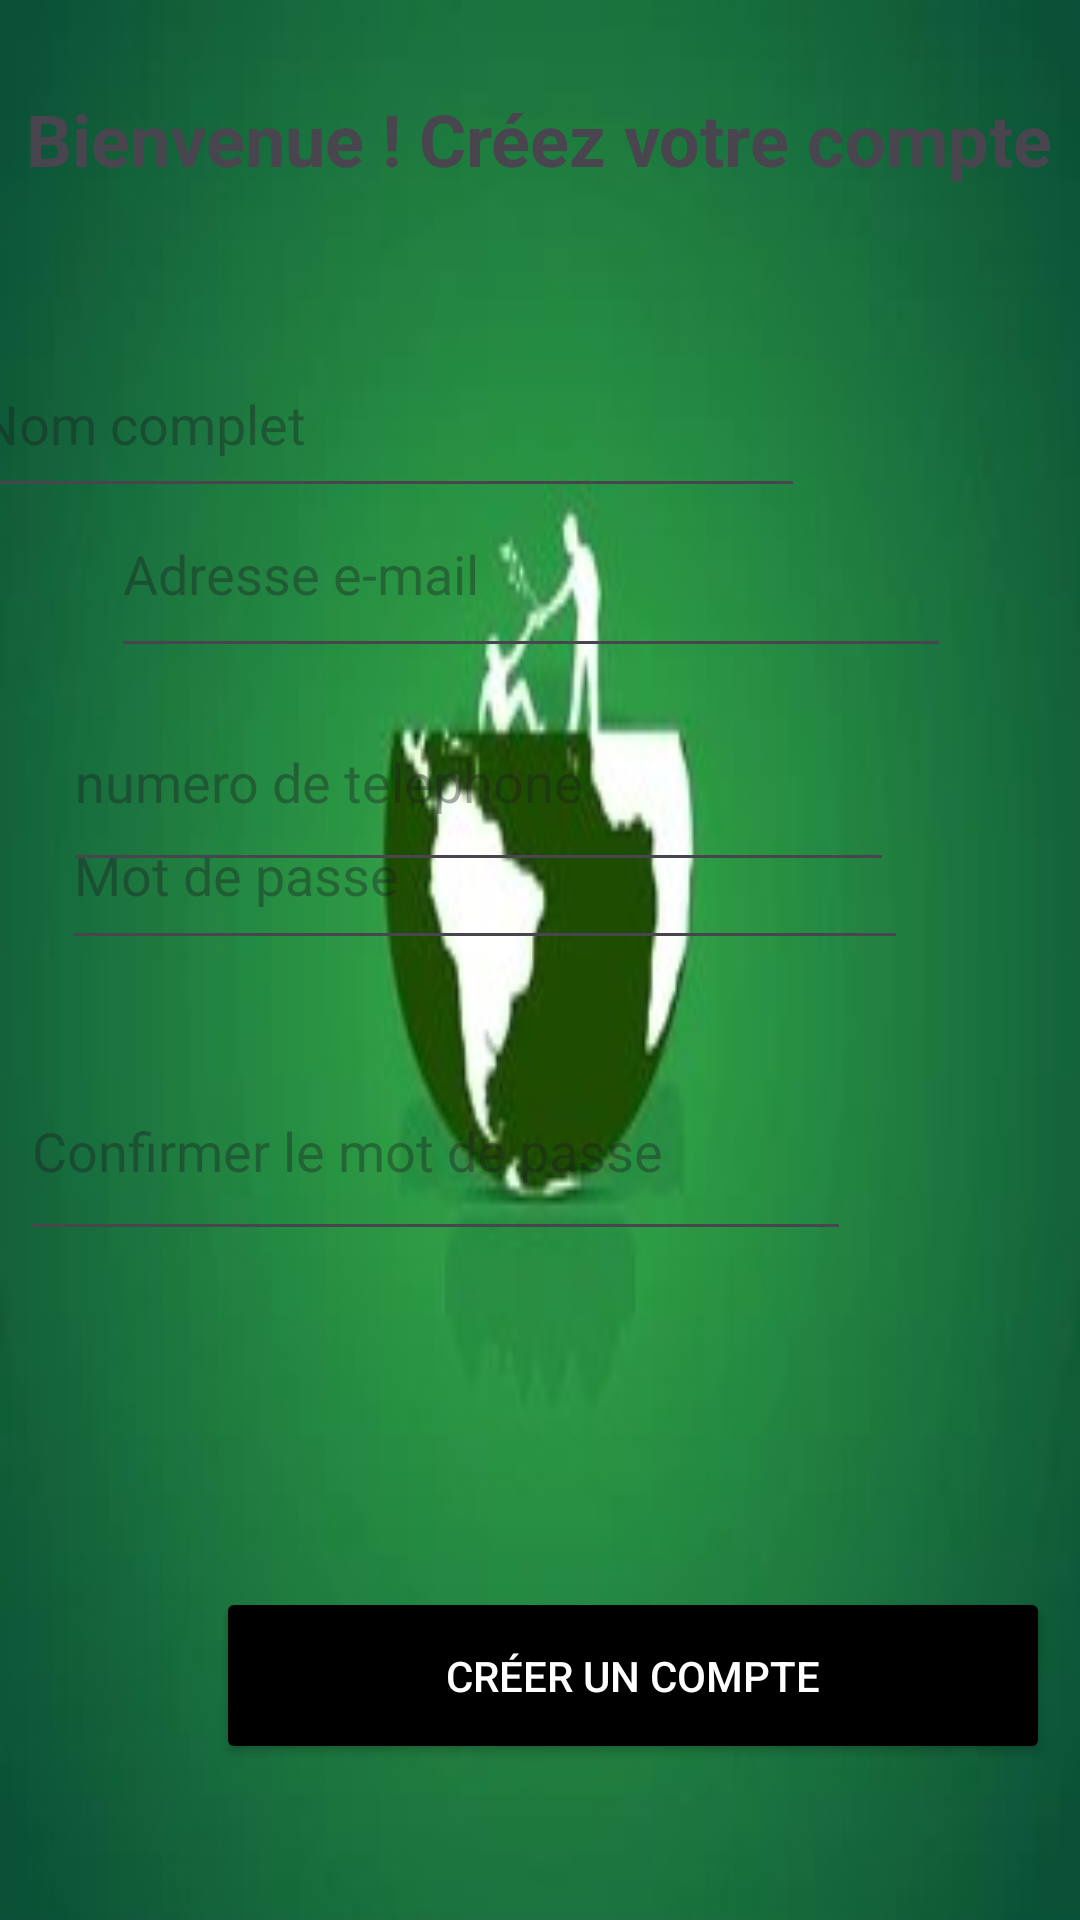

Android layout source for this screen:
<!-- AndroidManifest.xml: application theme Theme.Real_test -->
<!-- res/layout/account.xml -->
<?xml version="1.0" encoding="utf-8"?>
<androidx.constraintlayout.widget.ConstraintLayout xmlns:android="http://schemas.android.com/apk/res/android"
    xmlns:app="http://schemas.android.com/apk/res-auto"
    xmlns:tools="http://schemas.android.com/tools"
    android:layout_width="match_parent"
    android:layout_height="match_parent"
    android:background="@drawable/account_background2">

    <TextView
        android:id="@+id/welcomeMessageTextView"
        android:layout_width="wrap_content"
        android:layout_height="wrap_content"
        android:layout_gravity="center_horizontal"
        android:layout_marginStart="34dp"
        android:layout_marginTop="30dp"
        android:layout_marginEnd="35dp"
        android:text="Bienvenue ! Créez votre compte"
        android:textSize="24sp"
        android:textStyle="bold"
        app:layout_constraintEnd_toEndOf="parent"
        app:layout_constraintStart_toStartOf="parent"
        app:layout_constraintTop_toTopOf="parent" />

    <EditText
        android:id="@+id/fullNameEditText"
        android:layout_width="279dp"
        android:layout_height="59dp"
        android:layout_marginStart="40dp"
        android:layout_marginTop="48dp"
        android:layout_marginEnd="92dp"
        android:hint="Nom complet"
        android:inputType="textPersonName"
        app:layout_constraintEnd_toEndOf="parent"
        app:layout_constraintHorizontal_bias="1.0"
        app:layout_constraintStart_toStartOf="parent"
        app:layout_constraintTop_toBottomOf="@+id/welcomeMessageTextView" />

    <EditText
        android:id="@+id/emailEditText"
        android:layout_width="280dp"
        android:layout_height="66dp"
        android:layout_marginStart="37dp"
        android:layout_marginEnd="94dp"
        android:hint="Adresse e-mail"
        android:inputType="textEmailAddress"
        app:layout_constraintBottom_toBottomOf="parent"
        app:layout_constraintEnd_toEndOf="parent"
        app:layout_constraintHorizontal_bias="0.0"
        app:layout_constraintStart_toStartOf="parent"
        app:layout_constraintTop_toTopOf="parent"
        app:layout_constraintVertical_bias="0.273" />

    <EditText
        android:id="@+id/passwordEditText"
        android:layout_width="282dp"
        android:layout_height="60dp"
        android:layout_marginBottom="320dp"
        android:hint="Mot de passe"
        android:inputType="textPassword"
        app:layout_constraintBottom_toBottomOf="parent"
        app:layout_constraintEnd_toEndOf="parent"
        app:layout_constraintHorizontal_bias="0.263"
        app:layout_constraintStart_toStartOf="parent" />

    <EditText
        android:id="@+id/confirmPasswordEditText"
        android:layout_width="277dp"
        android:layout_height="70dp"
        android:layout_marginStart="32dp"
        android:layout_marginEnd="102dp"
        android:layout_marginBottom="112dp"
        android:hint="Confirmer le mot de passe"
        android:inputType="textPassword"
        app:layout_constraintBottom_toTopOf="@+id/createAccountButton"
        app:layout_constraintEnd_toEndOf="parent"
        app:layout_constraintStart_toStartOf="parent" />

    <EditText
        android:id="@+id/edit_phone"
        android:layout_width="277dp"
        android:layout_height="70dp"
        android:hint="numero de telephone"
        android:inputType="phone"
        app:layout_constraintBottom_toBottomOf="parent"
        app:layout_constraintEnd_toEndOf="parent"
        app:layout_constraintHorizontal_bias="0.253"
        app:layout_constraintStart_toStartOf="parent"
        app:layout_constraintTop_toTopOf="parent"
        app:layout_constraintVertical_bias="0.393" />

    <Button
        android:id="@+id/createAccountButton"
        android:layout_width="278dp"
        android:layout_height="59dp"
        android:layout_marginStart="72dp"
        android:layout_marginBottom="52dp"
        android:backgroundTint="@color/design_default_color_on_secondary"
        android:text="Créer un compte"
        android:textColor="@android:color/white"
        app:layout_constraintBottom_toBottomOf="parent"
        app:layout_constraintEnd_toEndOf="parent"
        app:layout_constraintHorizontal_bias="0.0"
        app:layout_constraintStart_toStartOf="parent" />


</androidx.constraintlayout.widget.ConstraintLayout>
<!-- resources referenced by this layout -->
<resources>
  <!-- drawable account_background2: jpg bitmap (drawable, 8624 bytes) -->
  <style name="Theme.Real_test" parent="Base.Theme.Real_test" />
  <style name="Base.Theme.Real_test" parent="Theme.Material3.DayNight.NoActionBar">
          
          
      </style>
</resources>
